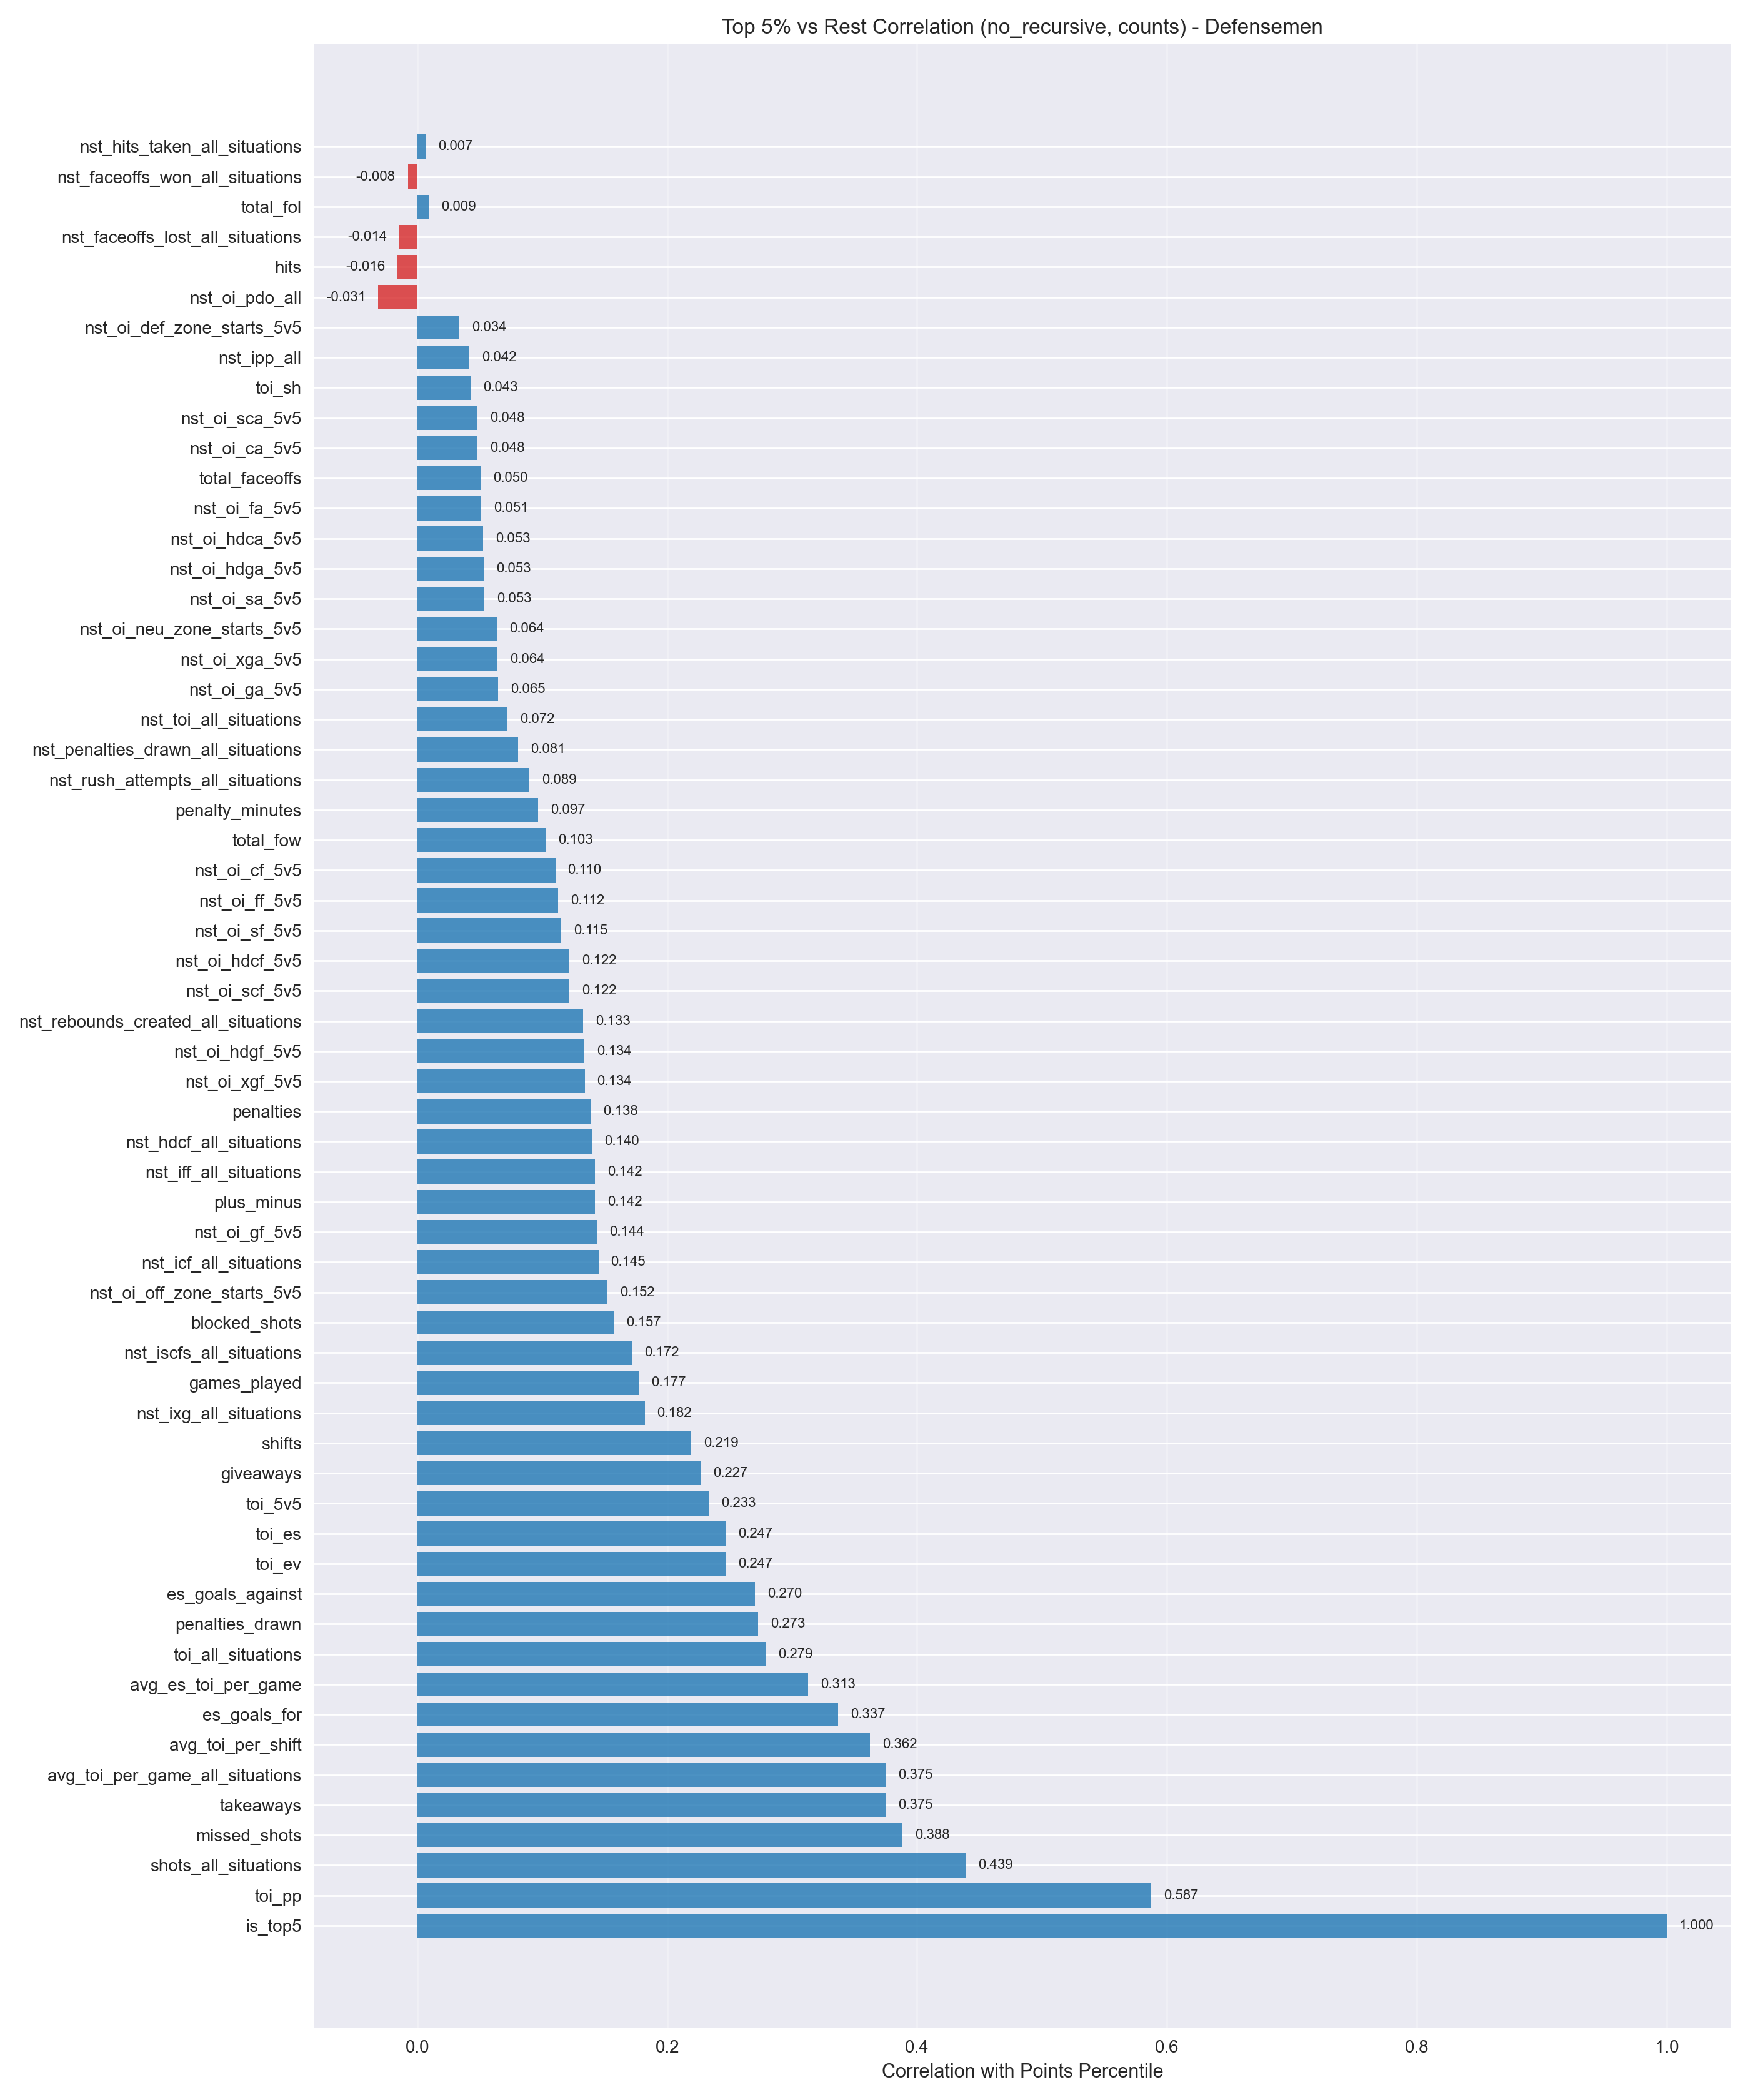

The data file committed next to this chart (first rows):
metric, point_biserial_corr
is_top5, 1.0
toi_pp, 0.5874
shots_all_situations, 0.4389
missed_shots, 0.3881
takeaways, 0.3748
avg_toi_per_game_all_situations, 0.3746
avg_toi_per_shift, 0.3625
es_goals_for, 0.3367
avg_es_toi_per_game, 0.3127
toi_all_situations, 0.2787
penalties_drawn, 0.2729
es_goals_against, 0.2701
toi_ev, 0.2469
toi_es, 0.2469
toi_5v5, 0.2333
giveaways, 0.2267
shifts, 0.2193
nst_ixg_all_situations, 0.182
games_played, 0.1773
nst_iscfs_all_situations, 0.1716
blocked_shots, 0.157
nst_oi_off_zone_starts_5v5, 0.1523
nst_icf_all_situations, 0.1449
nst_oi_gf_5v5, 0.1438
plus_minus, 0.1422
nst_iff_all_situations, 0.142
nst_hdcf_all_situations, 0.1395
penalties, 0.1385
nst_oi_xgf_5v5, 0.1339
nst_oi_hdgf_5v5, 0.1338
nst_rebounds_created_all_situations, 0.1325
nst_oi_scf_5v5, 0.1218
nst_oi_hdcf_5v5, 0.1215
nst_oi_sf_5v5, 0.1149
nst_oi_ff_5v5, 0.1124
nst_oi_cf_5v5, 0.1104
total_fow, 0.1027
penalty_minutes, 0.09678
nst_rush_attempts_all_situations, 0.08942
nst_penalties_drawn_all_situations, 0.08068
nst_toi_all_situations, 0.07203
nst_oi_ga_5v5, 0.06458
nst_oi_xga_5v5, 0.06432
nst_oi_neu_zone_starts_5v5, 0.06357
nst_oi_sa_5v5, 0.05341
nst_oi_hdga_5v5, 0.05337
nst_oi_hdca_5v5, 0.05261
nst_oi_fa_5v5, 0.05106
total_faceoffs, 0.05042
nst_oi_ca_5v5, 0.04813
nst_oi_sca_5v5, 0.048
toi_sh, 0.04259
nst_ipp_all, 0.04156
nst_oi_def_zone_starts_5v5, 0.03362
nst_oi_pdo_all, -0.03132
hits, -0.01591
nst_faceoffs_lost_all_situations, -0.01444
total_fol, 0.008881
nst_faceoffs_won_all_situations, -0.007629
nst_hits_taken_all_situations, 0.006869
